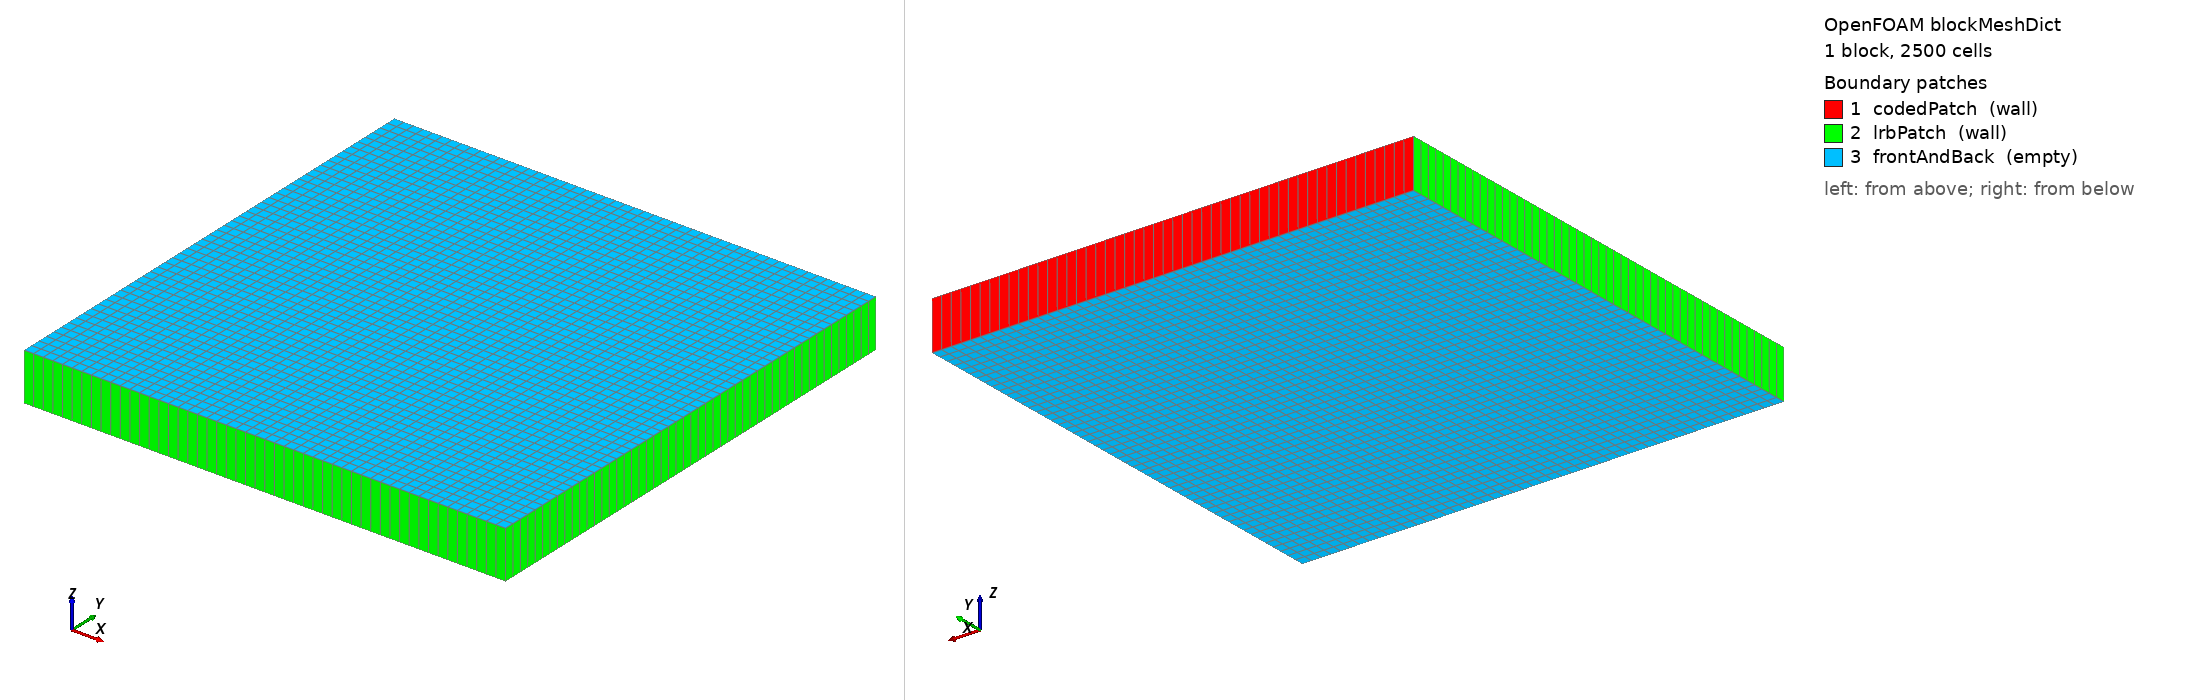

OpenFOAM case: the mesh blockMesh builds from blockMeshDict, 1 block(s), 2500 cells. Boundary patches (legend numbers): 1 codedPatch (wall), 2 lrbPatch (wall), 3 frontAndBack (empty). Left view from above one corner, right view from below the opposite corner. Boundary conditions: 1 field file(s) under 0/; 3 of 3 drawn patches have an entry in a shipped field file.

=== system/blockMeshDict ===
/*--------------------------------*- C++ -*----------------------------------*\
  =========                 |
  \\      /  F ield         | OpenFOAM: The Open Source CFD Toolbox
   \\    /   O peration     | Website:  https://openfoam.org
    \\  /    A nd           | Version:  8
     \\/     M anipulation  |
\*---------------------------------------------------------------------------*/
FoamFile
{
    version     2.0;
    format      ascii;
    class       dictionary;
    object      blockMeshDict;
}
// * * * * * * * * * * * * * * * * * * * * * * * * * * * * * * * * * * * * * //

convertToMeters 0.1;

vertices
(
    (0 0 0)
    (1 0 0)
    (1 1 0)
    (0 1 0)
    (0 0 0.1)
    (1 0 0.1)
    (1 1 0.1)
    (0 1 0.1)
);

blocks
(
    hex (0 1 2 3 4 5 6 7) (50 50 1) simpleGrading (1 1 1)
);

edges
(
);

boundary
(
    codedPatch
    {
        type wall;
        faces
        (
            (3 7 6 2)
        );
    }
    lrbPatch
    {
        type wall;
        faces
        (
            (0 4 7 3)
            (2 6 5 1)
            (1 5 4 0)
        );
    }
    frontAndBack
    {
        type empty;
        faces
        (
            (0 3 2 1)
            (4 5 6 7)
        );
    }
);

mergePatchPairs
(
);

// ************************************************************************* //


=== system/controlDict ===
/*--------------------------------*- C++ -*----------------------------------*\
  =========                 |
  \\      /  F ield         | OpenFOAM: The Open Source CFD Toolbox
   \\    /   O peration     | Website:  https://openfoam.org
    \\  /    A nd           | Version:  8
     \\/     M anipulation  |
\*---------------------------------------------------------------------------*/
FoamFile
{
    version     2.0;
    format      ascii;
    class       dictionary;
    location    "system";
    object      controlDict;
}
// * * * * * * * * * * * * * * * * * * * * * * * * * * * * * * * * * * * * * //

application     laplacianFoam;

startFrom       startTime;

startTime       0;

stopAt          endTime;

endTime         10;

deltaT          0.05;

writeControl    runTime;

writeInterval   2;

purgeWrite      0;

writeFormat     ascii;

writePrecision  6;

writeCompression off;

timeFormat      general;

timePrecision   6;

runTimeModifiable true;


// ************************************************************************* //


=== 0/T ===
/*--------------------------------*- C++ -*----------------------------------*\
  =========                 |
  \\      /  F ield         | OpenFOAM: The Open Source CFD Toolbox
   \\    /   O peration     | Website:  https://openfoam.org
    \\  /    A nd           | Version:  8
     \\/     M anipulation  |
\*---------------------------------------------------------------------------*/
FoamFile
{
    version     2.0;
    format      ascii;
    class       volScalarField;
    object      T;
}
// * * * * * * * * * * * * * * * * * * * * * * * * * * * * * * * * * * * * * //

dimensions      [0 0 0 1 0 0 0];

internalField   uniform 273;

boundaryField
{
    codedPatch
    {
        type            codedFixedValue;
		value			uniform 0;

		name    		codedPatchBC;  

		code
		#{
		    
		    const scalar pi = constant::mathematical::pi;
		    const fvPatch& patch = this->patch();
		    const vectorField& cf = patch.Cf();
		    const scalar l = 0.1;
		    scalarField& field = *this;
		    forAll(cf, i)
		    {
		    	field[i] = 273+100*sin((2*pi/l)*cf[i].x());
		    }
		    
		    
		   
		
		#};

    }

    lrbPatch
    {
        type            fixedValue;
        value           uniform 273;
    }

 
    frontAndBack
    {
        type            empty;
        
    }
}

// ************************************************************************* //
